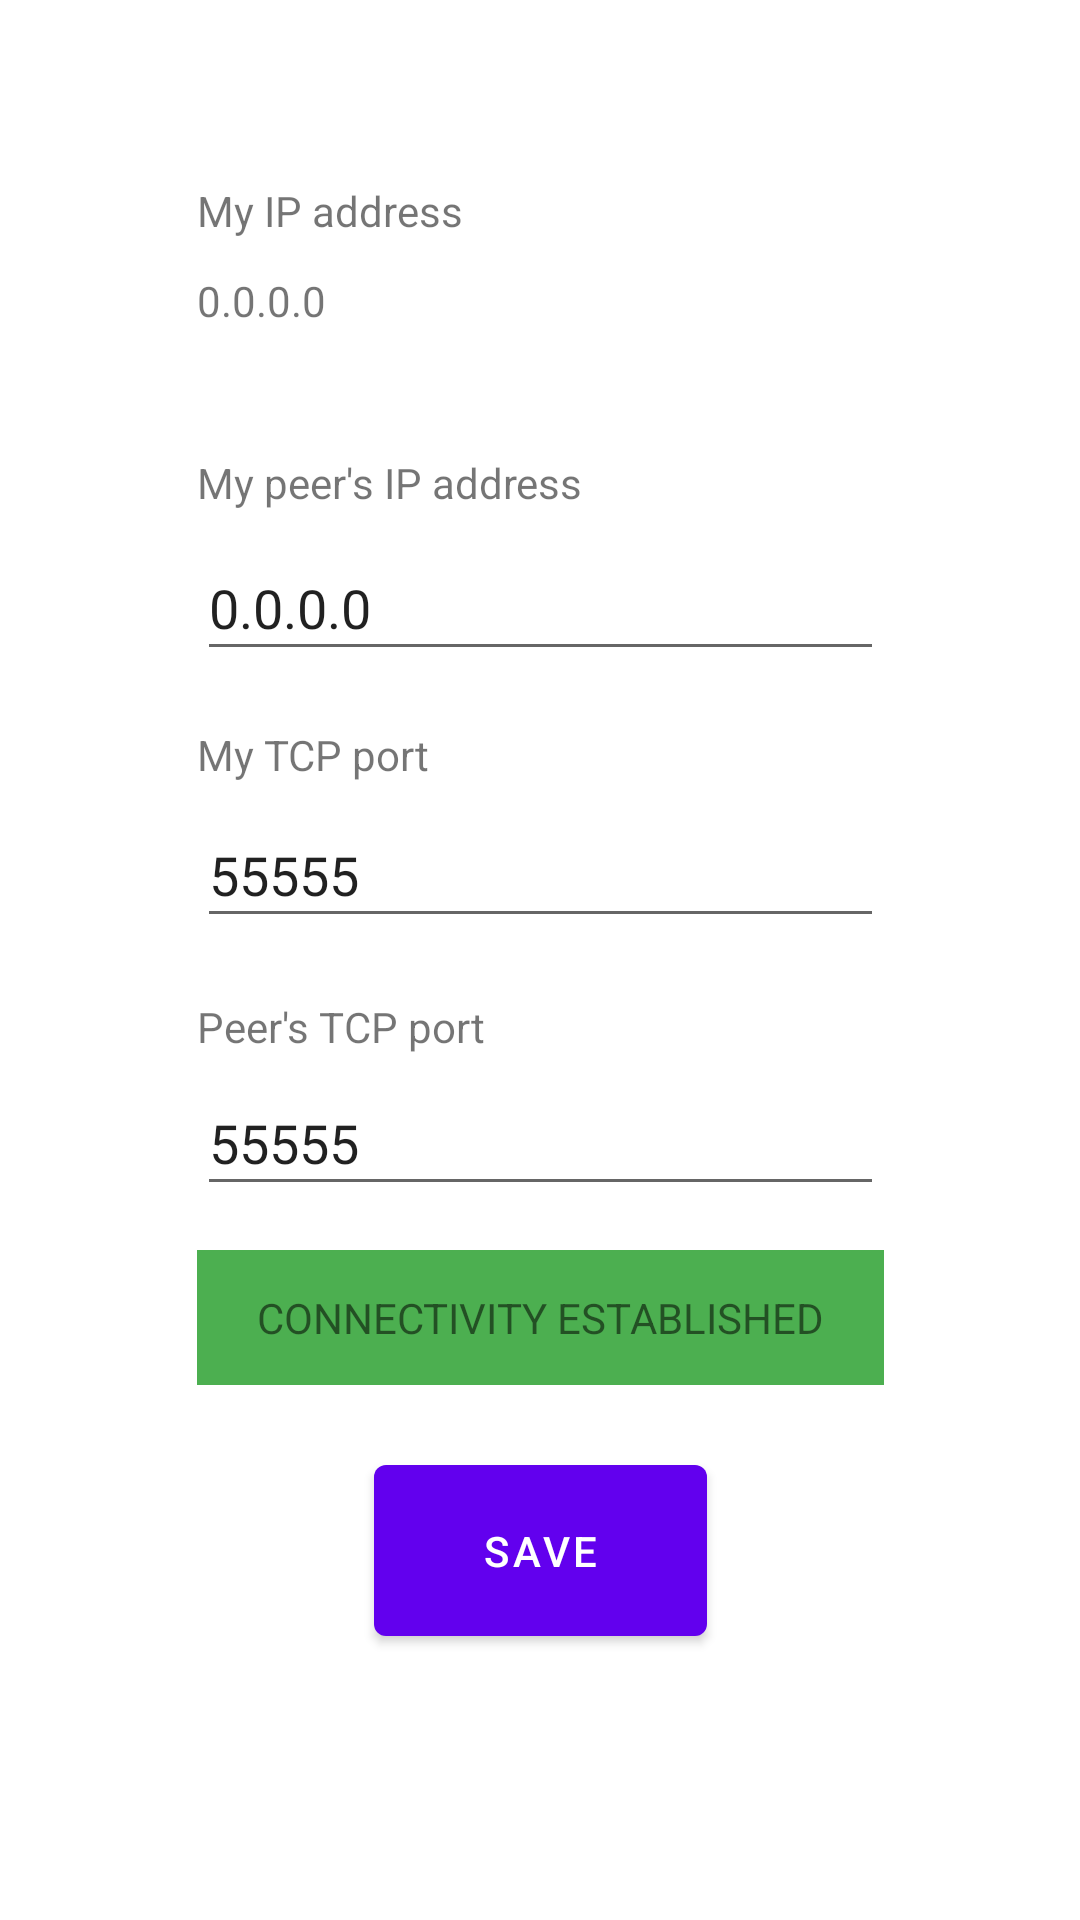

Here is an Android app screen rendered from its layout file. Give the layout XML and the strings, colors and styles it references.
<!-- AndroidManifest.xml: application theme Theme.LBS_app_for_PoC -->
<!-- res/layout/fragment_connectivity_configuration.xml -->
<?xml version="1.0" encoding="utf-8"?>
<androidx.constraintlayout.widget.ConstraintLayout xmlns:android="http://schemas.android.com/apk/res/android"
    xmlns:app="http://schemas.android.com/apk/res-auto"
    xmlns:tools="http://schemas.android.com/tools"
    android:layout_width="match_parent"
    android:layout_height="match_parent"
    tools:context=".ConnectivityConfiguration" >

    <TextView
        android:id="@+id/connectivity_status"
        android:layout_width="229dp"
        android:layout_height="45dp"
        android:background="#4CAF50"
        android:gravity="center|center_vertical"
        android:text="CONNECTIVITY ESTABLISHED"
        android:textAlignment="center"
        app:layout_constraintBottom_toBottomOf="parent"
        app:layout_constraintEnd_toEndOf="parent"
        app:layout_constraintHorizontal_bias="0.5"
        app:layout_constraintStart_toStartOf="parent"
        app:layout_constraintTop_toTopOf="parent"
        app:layout_constraintVertical_bias="0.70" />

    <TextView
        android:id="@+id/myIPaddress_title"
        android:layout_width="229dp"
        android:layout_height="35dp"
        android:text="My IP address"
        app:layout_constraintBottom_toBottomOf="parent"
        app:layout_constraintEnd_toEndOf="parent"
        app:layout_constraintHorizontal_bias="0.5"
        app:layout_constraintStart_toStartOf="parent"
        app:layout_constraintTop_toTopOf="parent"
        app:layout_constraintVertical_bias="0.10" />

    <TextView
        android:id="@+id/myIPaddress_value"
        android:layout_width="229dp"
        android:layout_height="35dp"
        android:text="0.0.0.0"
        app:layout_constraintBottom_toBottomOf="parent"
        app:layout_constraintEnd_toEndOf="parent"
        app:layout_constraintHorizontal_bias="0.5"
        app:layout_constraintStart_toStartOf="parent"
        app:layout_constraintTop_toTopOf="parent"
        app:layout_constraintVertical_bias="0.15" />

    <TextView
        android:id="@+id/peerIPaddress_title"
        android:layout_width="229dp"
        android:layout_height="35dp"
        android:text="My peer's IP address"
        app:layout_constraintBottom_toBottomOf="parent"
        app:layout_constraintEnd_toEndOf="parent"
        app:layout_constraintHorizontal_bias="0.5"
        app:layout_constraintStart_toStartOf="parent"
        app:layout_constraintTop_toTopOf="parent"
        app:layout_constraintVertical_bias="0.25" />

    <EditText
        android:id="@+id/peerIPaddress_value"
        android:layout_width="229dp"
        android:layout_height="45dp"
        android:text="0.0.0.0"
        app:layout_constraintBottom_toBottomOf="parent"
        app:layout_constraintEnd_toEndOf="parent"
        app:layout_constraintHorizontal_bias="0.5"
        app:layout_constraintStart_toStartOf="parent"
        app:layout_constraintTop_toTopOf="parent"
        app:layout_constraintVertical_bias="0.30" />

    <TextView
        android:id="@+id/myTCPport_title"
        android:layout_width="229dp"
        android:layout_height="35dp"
        android:text="My TCP port"
        app:layout_constraintBottom_toBottomOf="parent"
        app:layout_constraintEnd_toEndOf="parent"
        app:layout_constraintHorizontal_bias="0.5"
        app:layout_constraintStart_toStartOf="parent"
        app:layout_constraintTop_toTopOf="parent"
        app:layout_constraintVertical_bias="0.40" />

    <EditText
        android:id="@+id/myTCPport_value"
        android:layout_width="229dp"
        android:layout_height="45dp"
        android:text="55555"
        app:layout_constraintBottom_toBottomOf="parent"
        app:layout_constraintEnd_toEndOf="parent"
        app:layout_constraintHorizontal_bias="0.5"
        app:layout_constraintStart_toStartOf="parent"
        app:layout_constraintTop_toTopOf="parent"
        app:layout_constraintVertical_bias="0.45" />

    <TextView
        android:id="@+id/peerTCPport_title"
        android:layout_width="229dp"
        android:layout_height="35dp"
        android:text="Peer's TCP port"
        app:layout_constraintBottom_toBottomOf="parent"
        app:layout_constraintEnd_toEndOf="parent"
        app:layout_constraintHorizontal_bias="0.5"
        app:layout_constraintStart_toStartOf="parent"
        app:layout_constraintTop_toTopOf="parent"
        app:layout_constraintVertical_bias="0.55" />

    <EditText
        android:id="@+id/peerTCPport_value"
        android:layout_width="229dp"
        android:layout_height="45dp"
        android:text="55555"
        app:layout_constraintBottom_toBottomOf="parent"
        app:layout_constraintEnd_toEndOf="parent"
        app:layout_constraintHorizontal_bias="0.5"
        app:layout_constraintStart_toStartOf="parent"
        app:layout_constraintTop_toTopOf="parent"
        app:layout_constraintVertical_bias="0.60" />

    <Button
        android:id="@+id/netconfig_save"
        android:layout_width="111dp"
        android:layout_height="69dp"
        android:text="SAVE"
        app:layout_constraintBottom_toBottomOf="parent"
        app:layout_constraintEnd_toEndOf="parent"
        app:layout_constraintStart_toStartOf="parent"
        app:layout_constraintTop_toTopOf="parent"
        app:layout_constraintVertical_bias="0.845" />


</androidx.constraintlayout.widget.ConstraintLayout>
<!-- resources referenced by this layout -->
<resources>
  <style name="Theme.LBS_app_for_PoC" parent="Theme.MaterialComponents.DayNight.DarkActionBar">
          
          <item name="colorPrimary">@color/purple_500</item>
          <item name="colorPrimaryVariant">@color/purple_700</item>
          <item name="colorOnPrimary">@color/white</item>
          
          <item name="colorSecondary">@color/teal_200</item>
          <item name="colorSecondaryVariant">@color/teal_700</item>
          <item name="colorOnSecondary">@color/black</item>
          
          <item name="android:statusBarColor">?attr/colorPrimaryVariant</item>
          
      </style>
  <!-- not gathered from this repository: default colours our renderer supplied (Android Studio template values) -->
  <color name="purple_500">#FF6200EE</color>
  <color name="purple_700">#FF3700B3</color>
  <color name="teal_200">#FF03DAC5</color>
  <color name="teal_700">#FF018786</color>
  <color name="black">#FF000000</color>
  <color name="white">#FFFFFFFF</color>
</resources>
